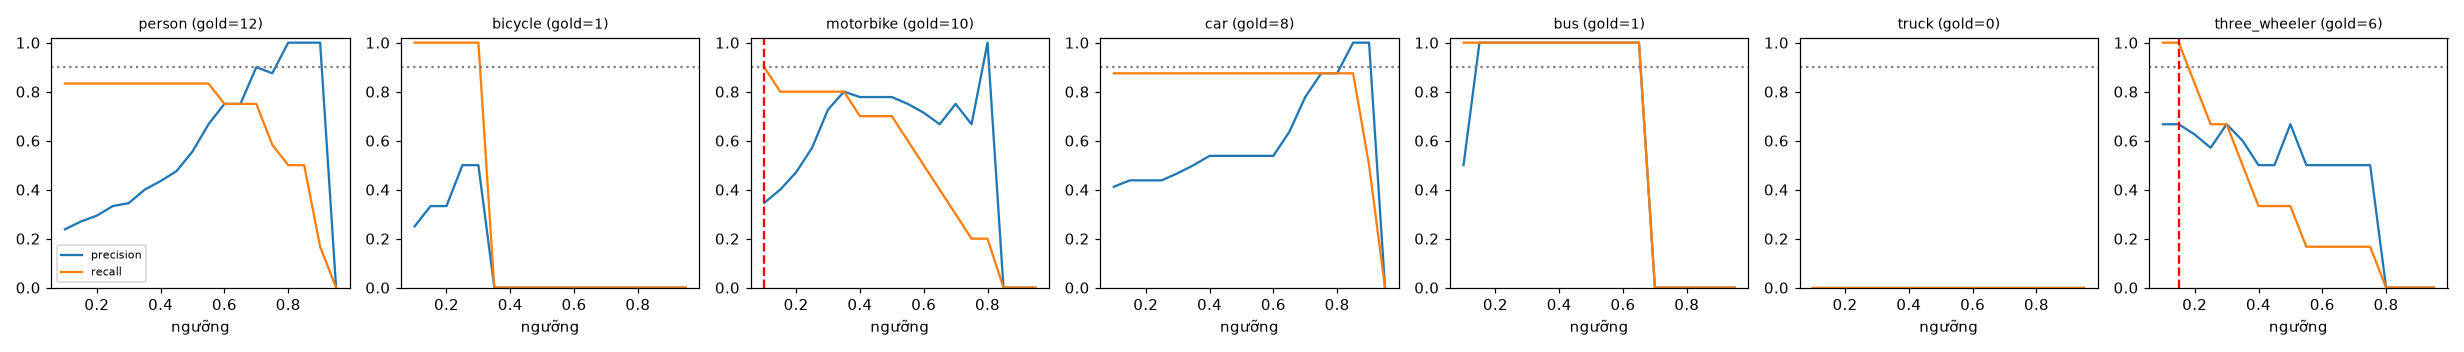

Data behind this chart, as committed beside it:
class, thr, tp, fp, fn, precision, recall, f1, n_gold
person, 0.1, 10, 32, 2, 0.238, 0.833, 0.37, 12
person, 0.15, 10, 27, 2, 0.27, 0.833, 0.408, 12
person, 0.2, 10, 24, 2, 0.294, 0.833, 0.435, 12
person, 0.25, 10, 20, 2, 0.333, 0.833, 0.476, 12
person, 0.3, 10, 19, 2, 0.345, 0.833, 0.488, 12
person, 0.35, 10, 15, 2, 0.4, 0.833, 0.541, 12
person, 0.4, 10, 13, 2, 0.435, 0.833, 0.571, 12
person, 0.45, 10, 11, 2, 0.476, 0.833, 0.606, 12
person, 0.5, 10, 8, 2, 0.556, 0.833, 0.667, 12
person, 0.55, 10, 5, 2, 0.667, 0.833, 0.741, 12
person, 0.6, 9, 3, 3, 0.75, 0.75, 0.75, 12
person, 0.65, 9, 3, 3, 0.75, 0.75, 0.75, 12
person, 0.7, 9, 1, 3, 0.9, 0.75, 0.818, 12
person, 0.75, 7, 1, 5, 0.875, 0.583, 0.7, 12
person, 0.8, 6, 0, 6, 1.0, 0.5, 0.667, 12
person, 0.85, 6, 0, 6, 1.0, 0.5, 0.667, 12
person, 0.9, 2, 0, 10, 1.0, 0.167, 0.286, 12
person, 0.95, 0, 0, 12, 0.0, 0.0, 0.0, 12
bicycle, 0.1, 1, 3, 0, 0.25, 1.0, 0.4, 1
bicycle, 0.15, 1, 2, 0, 0.333, 1.0, 0.5, 1
bicycle, 0.2, 1, 2, 0, 0.333, 1.0, 0.5, 1
bicycle, 0.25, 1, 1, 0, 0.5, 1.0, 0.667, 1
bicycle, 0.3, 1, 1, 0, 0.5, 1.0, 0.667, 1
bicycle, 0.35, 0, 1, 1, 0.0, 0.0, 0.0, 1
bicycle, 0.4, 0, 1, 1, 0.0, 0.0, 0.0, 1
bicycle, 0.45, 0, 0, 1, 0.0, 0.0, 0.0, 1
bicycle, 0.5, 0, 0, 1, 0.0, 0.0, 0.0, 1
bicycle, 0.55, 0, 0, 1, 0.0, 0.0, 0.0, 1
bicycle, 0.6, 0, 0, 1, 0.0, 0.0, 0.0, 1
bicycle, 0.65, 0, 0, 1, 0.0, 0.0, 0.0, 1
bicycle, 0.7, 0, 0, 1, 0.0, 0.0, 0.0, 1
bicycle, 0.75, 0, 0, 1, 0.0, 0.0, 0.0, 1
bicycle, 0.8, 0, 0, 1, 0.0, 0.0, 0.0, 1
bicycle, 0.85, 0, 0, 1, 0.0, 0.0, 0.0, 1
bicycle, 0.9, 0, 0, 1, 0.0, 0.0, 0.0, 1
bicycle, 0.95, 0, 0, 1, 0.0, 0.0, 0.0, 1
motorbike, 0.1, 9, 17, 1, 0.346, 0.9, 0.5, 10
motorbike, 0.15, 8, 12, 2, 0.4, 0.8, 0.533, 10
motorbike, 0.2, 8, 9, 2, 0.471, 0.8, 0.593, 10
motorbike, 0.25, 8, 6, 2, 0.571, 0.8, 0.667, 10
motorbike, 0.3, 8, 3, 2, 0.727, 0.8, 0.762, 10
motorbike, 0.35, 8, 2, 2, 0.8, 0.8, 0.8, 10
motorbike, 0.4, 7, 2, 3, 0.778, 0.7, 0.737, 10
motorbike, 0.45, 7, 2, 3, 0.778, 0.7, 0.737, 10
motorbike, 0.5, 7, 2, 3, 0.778, 0.7, 0.737, 10
motorbike, 0.55, 6, 2, 4, 0.75, 0.6, 0.667, 10
motorbike, 0.6, 5, 2, 5, 0.714, 0.5, 0.588, 10
motorbike, 0.65, 4, 2, 6, 0.667, 0.4, 0.5, 10
motorbike, 0.7, 3, 1, 7, 0.75, 0.3, 0.429, 10
motorbike, 0.75, 2, 1, 8, 0.667, 0.2, 0.308, 10
motorbike, 0.8, 2, 0, 8, 1.0, 0.2, 0.333, 10
motorbike, 0.85, 0, 0, 10, 0.0, 0.0, 0.0, 10
motorbike, 0.9, 0, 0, 10, 0.0, 0.0, 0.0, 10
motorbike, 0.95, 0, 0, 10, 0.0, 0.0, 0.0, 10
car, 0.1, 7, 10, 1, 0.412, 0.875, 0.56, 8
car, 0.15, 7, 9, 1, 0.438, 0.875, 0.583, 8
car, 0.2, 7, 9, 1, 0.438, 0.875, 0.583, 8
car, 0.25, 7, 9, 1, 0.438, 0.875, 0.583, 8
car, 0.3, 7, 8, 1, 0.467, 0.875, 0.609, 8
car, 0.35, 7, 7, 1, 0.5, 0.875, 0.636, 8
... 66 more rows
